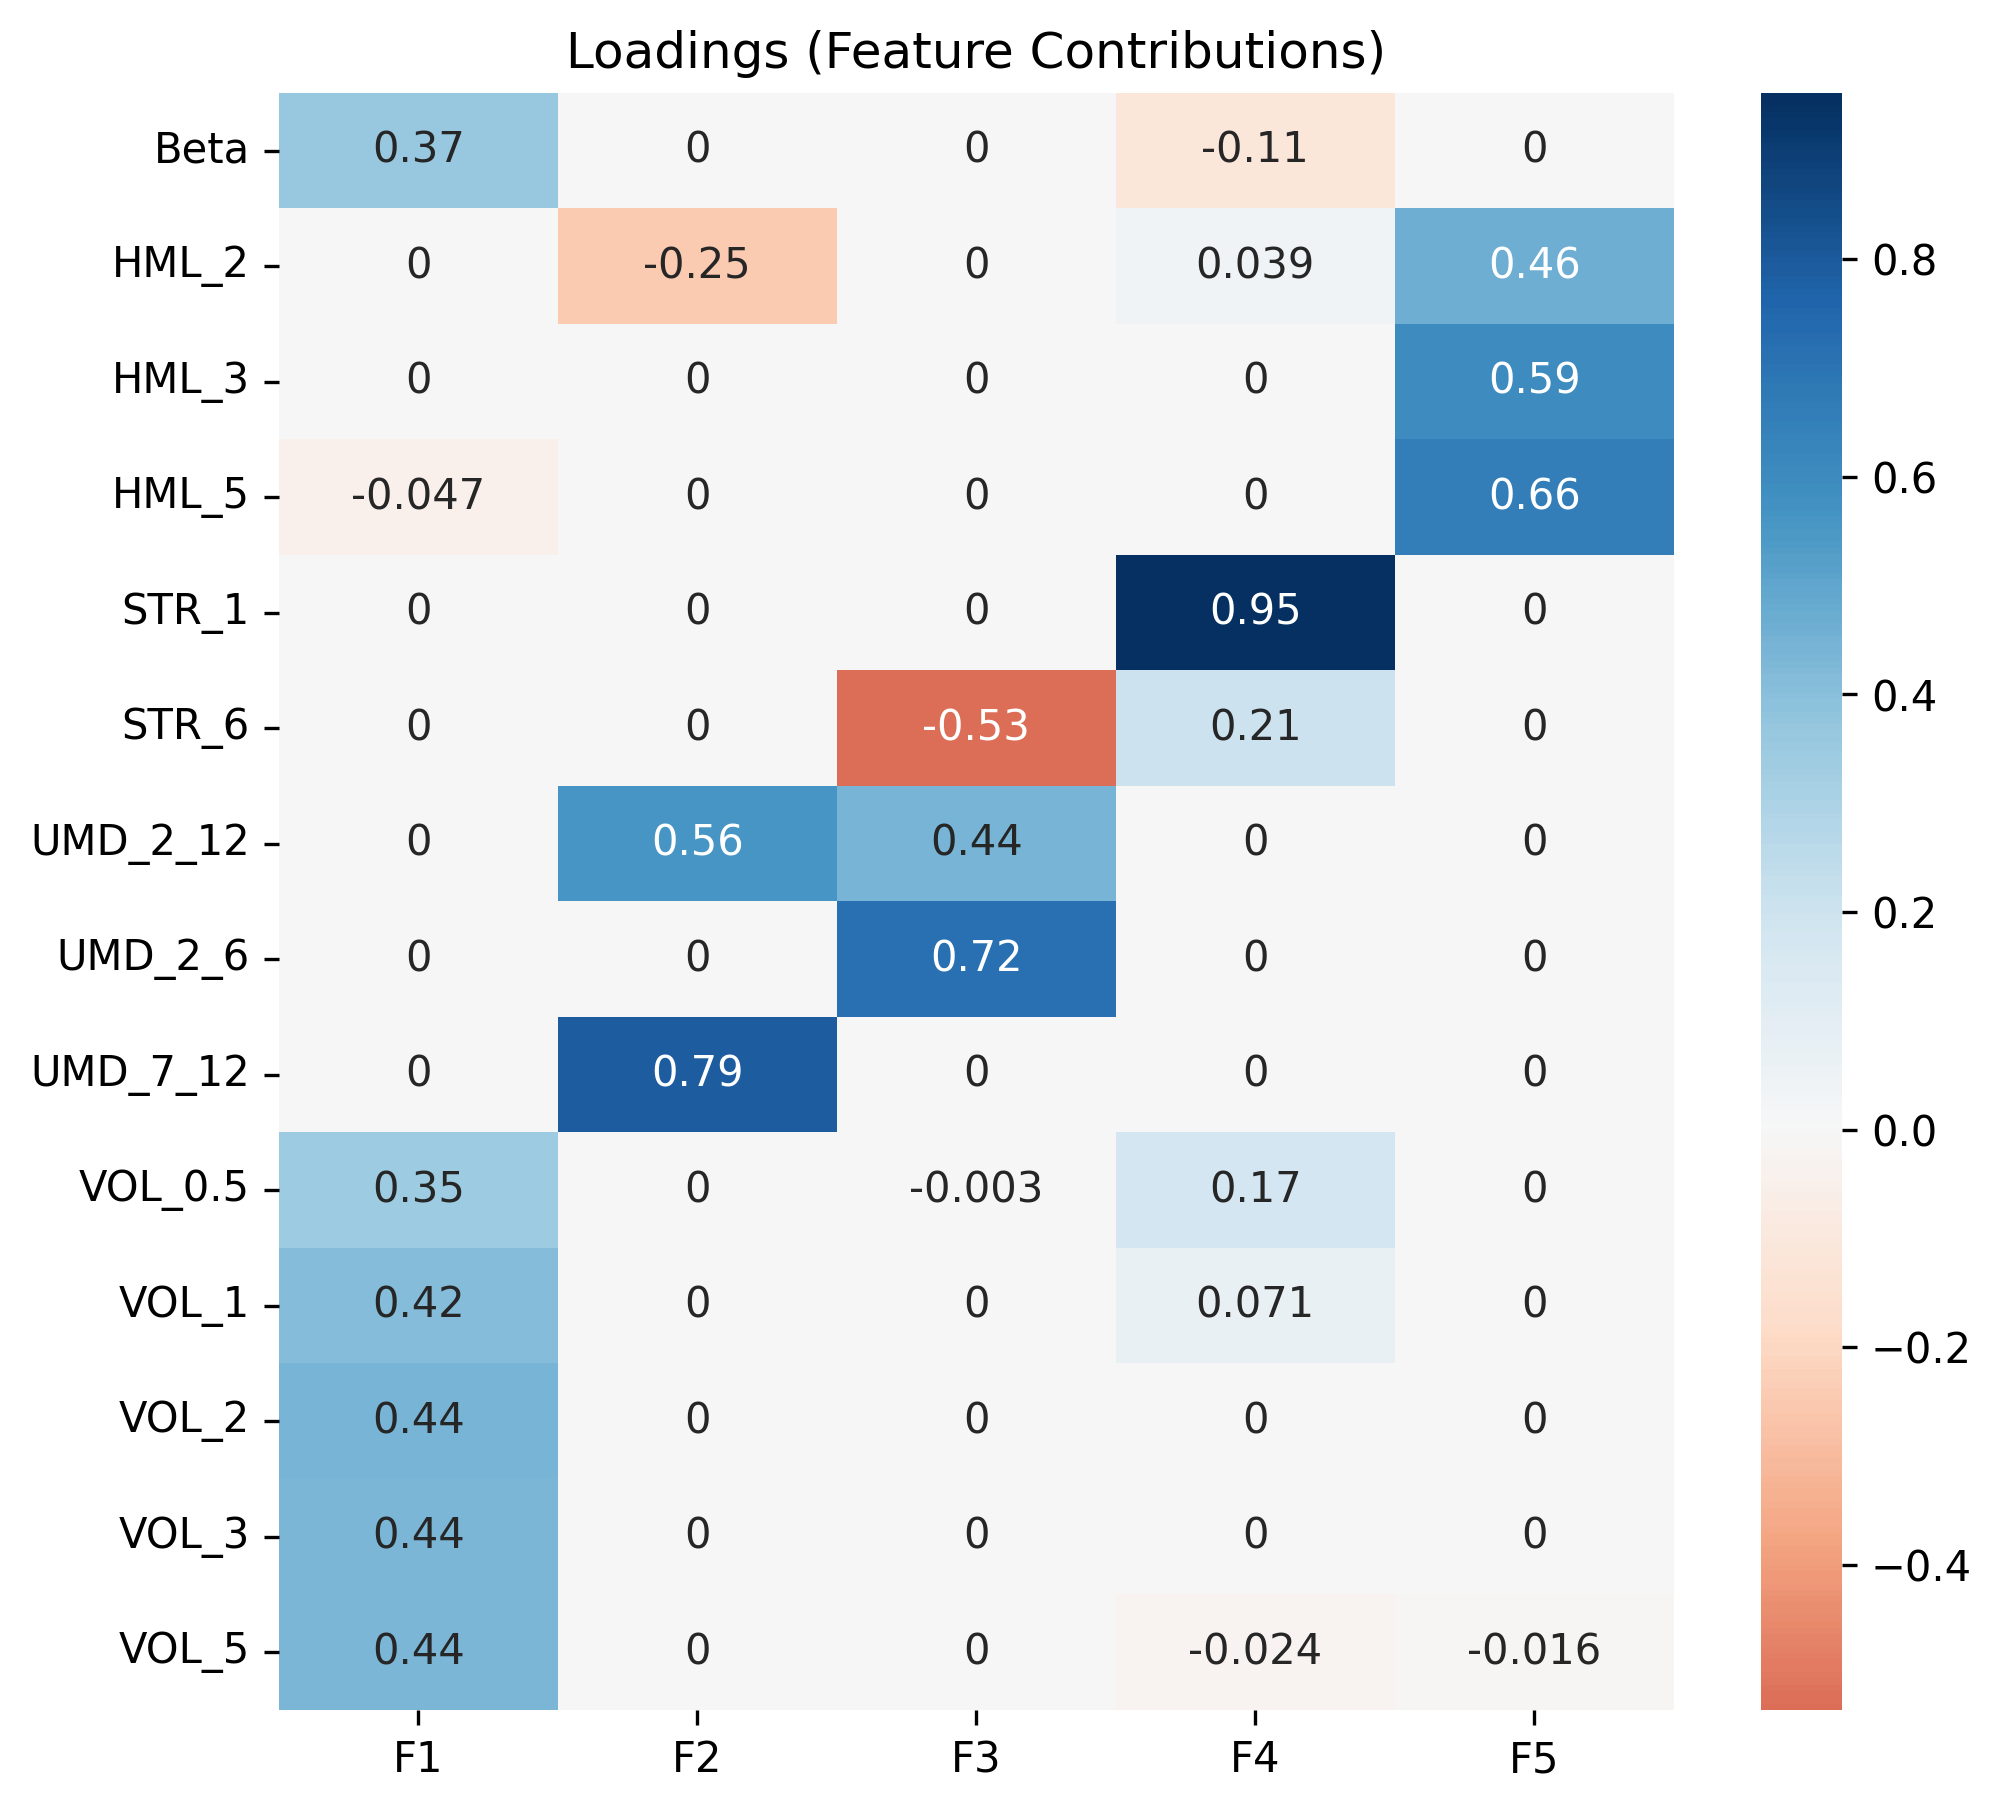

Values plotted in this chart, from the file beside it:
, F1, F2, F3, F4, F5
Beta, 0.3656, 0.0, 0.0, -0.112, 0.0
HML_2, 0.0, -0.2455, 0.0, 0.03941, 0.4603
HML_3, 0.0, 0.0, 0.0, 0.0, 0.594
HML_5, -0.04654, 0.0, 0.0, 0.0, 0.6595
STR_1, 0.0, 0.0, 0.0, 0.9529, 0.0
STR_6, 0.0, 0.0, -0.5334, 0.206, 0.0
UMD_2_12, 0.0, 0.5591, 0.4447, 0.0, 0.0
UMD_2_6, 0.0, 0.0, 0.7196, 0.0, 0.0
UMD_7_12, 0.0, 0.7919, 0.0, 0.0, 0.0
VOL_0.5, 0.345, 0.0, -0.003041, 0.1728, 0.0
VOL_1, 0.4184, 0.0, 0.0, 0.07129, 0.0
VOL_2, 0.4364, 0.0, 0.0, 0.0, 0.0
VOL_3, 0.4354, 0.0, 0.0, 0.0, 0.0
VOL_5, 0.4359, 0.0, 0.0, -0.02378, -0.01595
